Run: headless pygame with SDL's dummy video driver; simulated clock (each Clock.tick advances the game by its frame time, no real sleeping); random seed 0; keys injected as events and as key.get_pressed() state; no mouse input; restart key SPACE tapped at the start of phases 3 and 4.
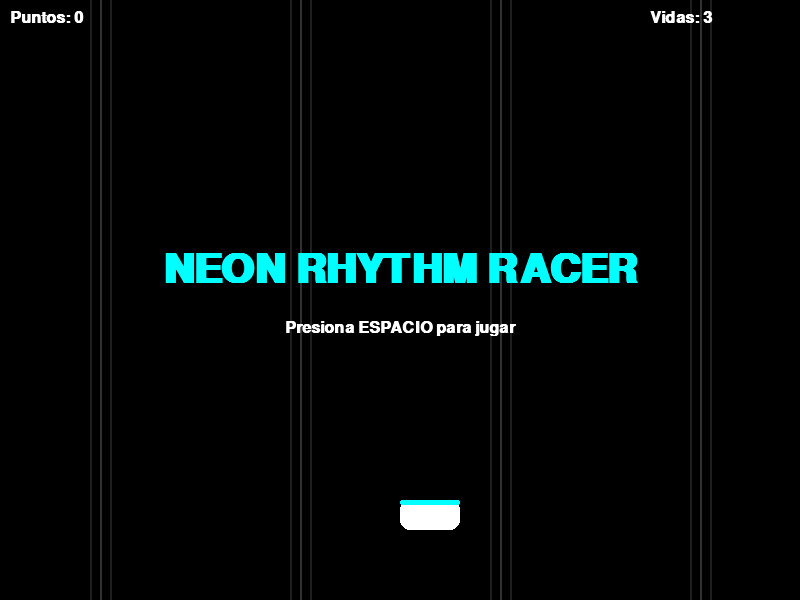
Frame 1 of 4 · flips 1–60 · no input
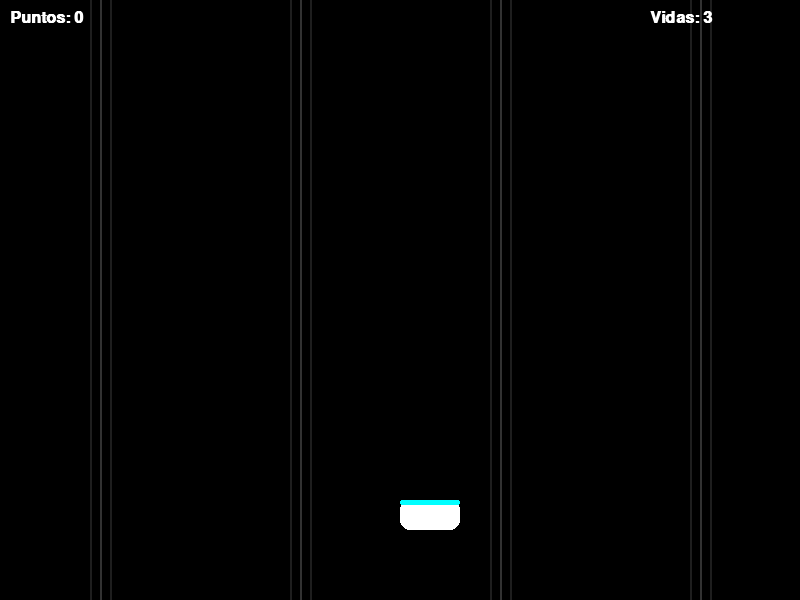
Frame 2 of 4 · flips 61–180 · tapped SPACE, RETURN · held RIGHT (→), D
Frame 3 of 4 · flips 181–300 · tapped SPACE · held DOWN (↓), S · screen unchanged from frame 2, image omitted
Frame 4 of 4 · flips 301–420 · tapped SPACE · held LEFT (←), A, UP (↑), W · screen unchanged from frame 3, image omitted

The pygame program that drew these frames:

import pygame
import random
import sys
import time

# Inicialización de Pygame
pygame.init()

# --- Configuración y Constantes ---
WIDTH, HEIGHT = 800, 600
FPS = 60
WHITE = (255, 255, 255)
BLACK = (0, 0, 0)
NEON_BLUE = (0, 255, 255)
NEON_PINK = (255, 105, 180)
NEON_GREEN = (50, 255, 50)
NEON_RED = (255, 50, 50)
NEON_YELLOW = (255, 255, 0)

# Configuración de la pista (Teclas)
# Definimos 4 carriles principales
LANES = [
    {"key": "a", "color": NEON_BLUE, "x_offset": 100},
    {"key": "s", "color": NEON_PINK, "x_offset": 300},
    {"key": "d", "color": NEON_GREEN, "x_offset": 500},
    {"key": "f", "color": NEON_YELLOW, "x_offset": 700},
]

# --- Clases ---

class Note:
    def __init__(self, lane_index):
        self.lane_index = lane_index
        self.y = -50
        self.speed = random.randint(4, 8)
        self.color = LANES[lane_index]["color"]
        self.hit = False
        self.missed = False
        self.width = 40
        self.height = 20

    def update(self):
        self.y += self.speed

    def draw(self, screen):
        # Efecto de brillo (glow)
        glow_color = self.color
        s = 10
        pygame.draw.rect(screen, glow_color, 
                         (LANES[self.lane_index]["x_offset"] - self.width//2 - s, self.y - s, self.width + 2*s, self.height + 2*s), 
                         border_radius=5)
        
        # Nota principal
        pygame.draw.rect(screen, WHITE, 
                         (LANES[self.lane_index]["x_offset"] - self.width//2, self.y, self.width, self.height), 
                         border_radius=5)

class Player:
    def __init__(self):
        self.x = WIDTH // 2
        self.target_x = self.x
        self.y = HEIGHT - 100
        self.width = 60
        self.height = 30
        self.color = WHITE
        self.score = 0
        self.lives = 3
        self.score_text = 0
        self.shake_time = 0
        self.shake_x = 0
        self.shake_y = 0

    def move(self, key):
        # Movimiento suave hacia el carril seleccionado
        for lane in LANES:
            if lane["key"] == key:
                self.target_x = lane["x_offset"] - self.width // 2
                break
        
        # Interpolación lineal para movimiento suave
        self.x += (self.target_x - self.x) * 0.2
        # Limites de pantalla
        if self.x < 0: self.x = 0
        if self.x > WIDTH - self.width: self.x = WIDTH - self.width

    def draw(self, screen):
        # Efecto de vibración si hubo error
        if self.shake_time > 0:
            self.shake_x = random.randint(-10, 10)
            self.shake_y = random.randint(-10, 10)
            self.shake_time -= 1
            shake_offset = (self.shake_x, self.shake_y)
        else:
            shake_offset = (0, 0)

        # Cuerpo del jugador
        pygame.draw.rect(screen, self.color, 
                         (self.x + shake_offset[0], self.y + shake_offset[1], self.width, self.height), 
                         border_radius=10)
        
        # Detalles visuales
        pygame.draw.rect(screen, NEON_BLUE, 
                         (self.x + shake_offset[0], self.y + shake_offset[1], self.width, 5), 
                         border_radius=10)

class Game:
    def __init__(self):
        self.screen = pygame.display.set_mode((WIDTH, HEIGHT))
        pygame.display.set_caption("Neon Rhythm Racer")
        self.clock = pygame.time.Clock()
        self.font = pygame.font.SysFont("Arial", 24, bold=True)
        self.large_font = pygame.font.SysFont("Arial", 60, bold=True)
        self.reset_game()

    def reset_game(self):
        self.notes = []
        self.player = Player()
        self.notes_to_spawn = 0
        self.spawn_timer = 0
        self.game_over = False
        self.menu = True
        self.restart = False
        self.spawn_rate = 60  # Frames entre notas

    def spawn_note(self):
        if self.spawn_timer >= self.spawn_rate:
            lane = random.randint(0, len(LANES) - 1)
            self.notes.append(Note(lane))
            self.spawn_timer = 0
        else:
            self.spawn_timer += 1

    def check_hits(self):
        for note in self.notes[:]:
            # Verificar si la nota está en la zona de acierto (cerca del jugador)
            target_y = self.player.y - 15
            tolerance = 30

            # Verificar colisión con el jugador en el carril correcto
            player_lane_x = self.player.x + self.player.width // 2
            note_lane_x = LANES[note.lane_index]["x_offset"]
            
            # Distancia vertical
            if abs(note.y - target_y) < tolerance:
                # Distancia horizontal (ancho de la nota vs ancho del jugador)
                if abs(note_lane_x - player_lane_x) < 40:
                    # HIT!
                    self.player.score += 100
                    self.player.score_text = 100
                    self.player.shake_time = 0
                    self.notes.remove(note)
                    continue
            
            # Si la nota pasa el jugador y no fue acertada
            if note.y > self.player.y + 40 and not note.missed:
                # MISS
                self.player.lives -= 1
                self.player.shake_time = 30
                self.player.shake_x = 0
                self.player.shake_y = 0
                self.player.score_text = -100
                note.missed = True
        
        # Eliminar notas muy abajo
        self.notes = [n for n in self.notes if n.y < HEIGHT + 50]

    def draw_ui(self):
        # UI Superior
        score_text = self.font.render(f"Puntos: {self.player.score}", True, WHITE)
        lives_text = self.font.render(f"Vidas: {self.player.lives}", True, WHITE)
        self.screen.blit(score_text, (10, 10))
        self.screen.blit(lives_text, (WIDTH - 150, 10))

        # Texto de feedback (Hit/Miss)
        if self.player.score_text != 0:
            color = NEON_GREEN if self.player.score_text > 0 else NEON_RED
            feedback = self.large_font.render(str(self.player.score_text), True, color)
            self.screen.blit(feedback, (WIDTH // 2 - feedback.get_width() // 2, HEIGHT // 2))

        # Menú Principal
        if self.menu:
            title = self.large_font.render("NEON RHYTHM RACER", True, NEON_BLUE)
            subtitle = self.font.render("Presiona ESPACIO para jugar", True, WHITE)
            self.screen.blit(title, (WIDTH // 2 - title.get_width() // 2, HEIGHT // 2 - 50))
            self.screen.blit(subtitle, (WIDTH // 2 - subtitle.get_width() // 2, HEIGHT // 2 + 20))

        # Game Over
        if self.game_over:
            title = self.large_font.render("GAME OVER", True, NEON_RED)
            score_final = self.font.render(f"Puntuación Final: {self.player.score}", True, WHITE)
            restart = self.font.render("Presiona ESPACIO para reiniciar", True, NEON_GREEN)
            self.screen.blit(title, (WIDTH // 2 - title.get_width() // 2, HEIGHT // 2 - 100))
            self.screen.blit(score_final, (WIDTH // 2 - score_final.get_width() // 2, HEIGHT // 2))
            self.screen.blit(restart, (WIDTH // 2 - restart.get_width() // 2, HEIGHT // 2 + 50))

    def run(self):
        running = True
        while running:
            dt = self.clock.tick(FPS)
            
            for event in pygame.event.get():
                if event.type == pygame.QUIT:
                    running = False
                
                if event.type == pygame.KEYDOWN:
                    if event.key == pygame.K_ESCAPE:
                        running = False
                    
                    if self.menu:
                        if event.key == pygame.K_SPACE:
                            self.reset_game()
                            self.menu = False
                    
                    if self.game_over:
                        if event.key == pygame.K_SPACE:
                            self.reset_game()
                            self.game_over = False
                            self.menu = False
                    
                    # Movimiento durante el juego
                    if not self.game_over and not self.menu:
                        self.player.move(event.key)

            if not self.game_over:
                self.spawn_note()
                # self.player.update() # No es necesario en este juego
                self.check_hits()

                # Game Over conditions
                if self.player.lives <= 0:
                    self.game_over = True
                elif self.player.score >= 2000:
                    self.game_over = True # Victoria temprana
                    # Reiniciar automáticamente o mostrar mensaje
                    self.game_over = True 
                    self.player.lives = 3 # Resetear vidas para reinicio

            # Dibujado
            self.screen.fill(BLACK)
            
            # Dibujar carriles de guía (suaves)
            for lane in LANES:
                pygame.draw.line(self.screen, (50, 50, 50), (lane["x_offset"], 0), (lane["x_offset"], HEIGHT), 2)
                pygame.draw.line(self.screen, (30, 30, 30), (lane["x_offset"] - 10, 0), (lane["x_offset"] - 10, HEIGHT), 2)
                pygame.draw.line(self.screen, (30, 30, 30), (lane["x_offset"] + 10, 0), (lane["x_offset"] + 10, HEIGHT), 2)

            if not self.game_over:
                # Dibujamos las notas (es una lista, no un Group)
                for note in self.notes:
                    note.draw(self.screen)
                self.player.draw(self.screen)

            self.draw_ui()
            pygame.display.flip()

        pygame.quit()
        sys.exit()

if __name__ == "__main__":
    game = Game()
    game.run()
